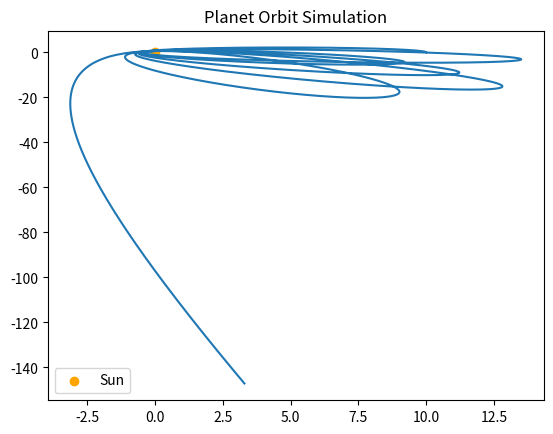

This chart was generated by the following Python code:
import numpy as np
import matplotlib.pyplot as plt

# Conatants
G = 0.9999999# Simplified Gravitation constant ,closer to 1, but not exactly 1, to show the unique shape of planetary motion, when a variable is changed, for mos tcases it is kept 1. 

#Planet class
class Body:
    def __init__(self, mass, position, velocity):
        self.mass = mass
        self.position = np.array(position, dtype=float)
        self.velocity = np.array(velocity, dtype=float)

def compute_force(body1, body2):
    r = body2.position - body1.position
    distance = np.linalg.norm(r)
    force = G * body1.mass * body2.mass * r / distance**3
    return force

# Creating planetary and star (sum) bodies
sun = Body(1000, [0, 0], [0, 0])
planet = Body(1, [10, 0], [0, 3])

bodies = [sun, planet]

# Simulation
dt = 0.01
steps = 5000

positions = []

for _ in range(steps):
    forces = []

    for body in bodies:
        total_force = np.array([0.0, 0.0])
        for other in bodies:
            if body != other:
                total_force += compute_force(body, other)
        forces.append(total_force)

    for i, body in enumerate(bodies):
        acceleration = forces[i] / body.mass
        body.velocity += acceleration * dt
        body.position += body.velocity * dt

    positions.append(planet.position.copy())

# Ploting
positions = np.array(positions)
plt.plot(positions[:,0], positions[:,1])
plt.scatter(0, 0, color='orange', label='Sun')
plt.title("Planet Orbit Simulation")
plt.legend()
plt.show()
